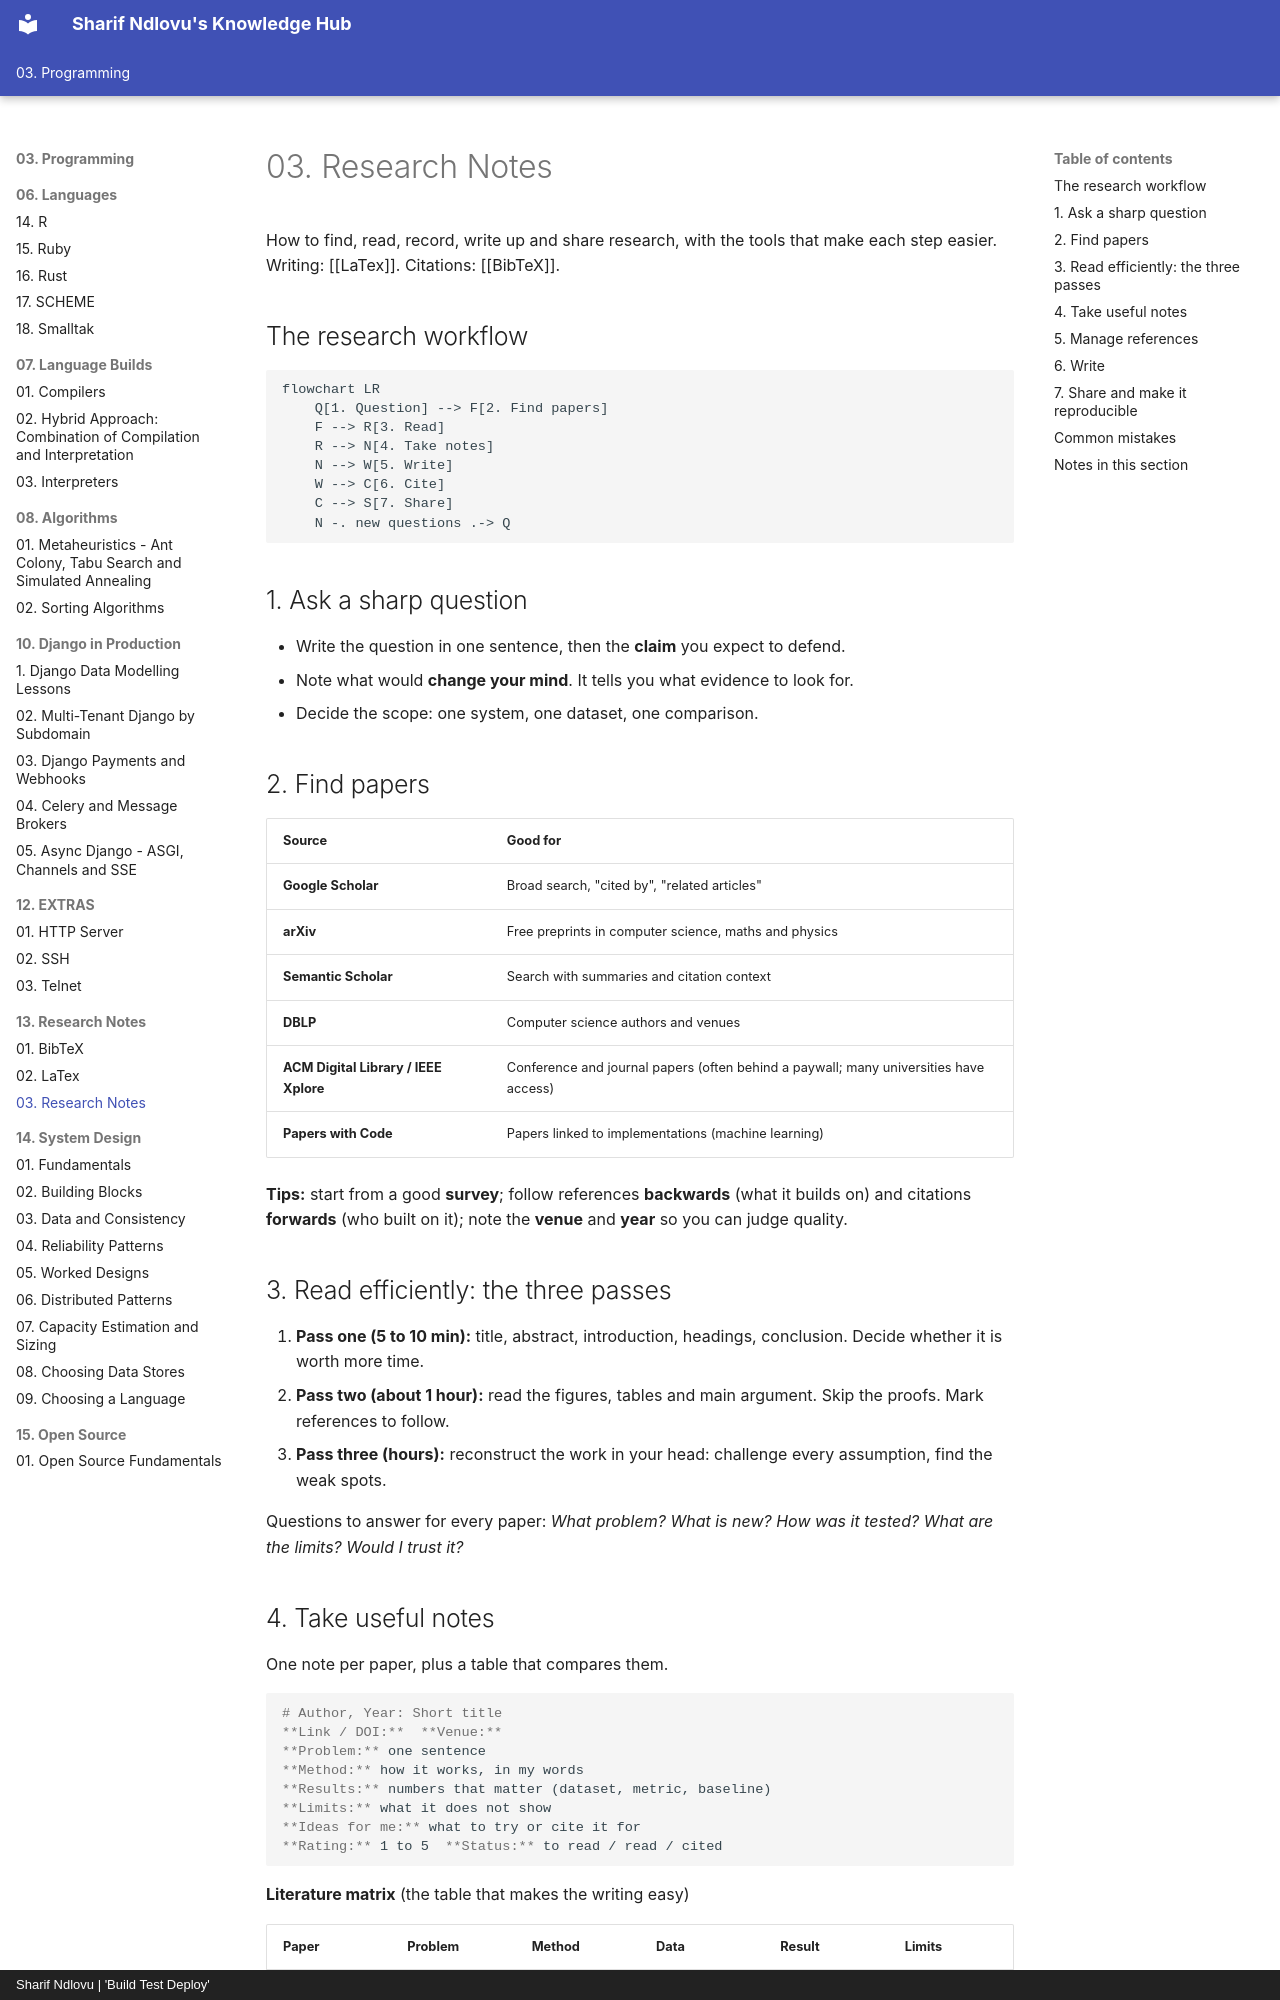

repository: sharifndlovu123/knowledge_base_map · page: 03. Programming/13. Research Notes/Research Notes.html · generator: mkdocs · copyright: Sharif Ndlovu | 'Build Test Deploy'

# 03. Research Notes

How to find, read, record, write up and share research, with the tools that make each step easier. Writing: [[LaTex]]. Citations: [[BibTeX]].

## The research workflow

```mermaid
flowchart LR
    Q[1. Question] --> F[2. Find papers]
    F --> R[3. Read]
    R --> N[4. Take notes]
    N --> W[5. Write]
    W --> C[6. Cite]
    C --> S[7. Share]
    N -. new questions .-> Q
```

## 1. Ask a sharp question

- Write the question in one sentence, then the **claim** you expect to defend.
- Note what would **change your mind**. It tells you what evidence to look for.
- Decide the scope: one system, one dataset, one comparison.

## 2. Find papers

| Source | Good for |
| ------ | -------- |
| **Google Scholar** | Broad search, "cited by", "related articles" |
| **arXiv** | Free preprints in computer science, maths and physics |
| **Semantic Scholar** | Search with summaries and citation context |
| **DBLP** | Computer science authors and venues |
| **ACM Digital Library / IEEE Xplore** | Conference and journal papers (often behind a paywall; many universities have access) |
| **Papers with Code** | Papers linked to implementations (machine learning) |

**Tips:** start from a good **survey**; follow references **backwards** (what it builds on) and citations **forwards** (who built on it); note the **venue** and **year** so you can judge quality.

## 3. Read efficiently: the three passes

1. **Pass one (5 to 10 min):** title, abstract, introduction, headings, conclusion. Decide whether it is worth more time.
2. **Pass two (about 1 hour):** read the figures, tables and main argument. Skip the proofs. Mark references to follow.
3. **Pass three (hours):** reconstruct the work in your head: challenge every assumption, find the weak spots.

Questions to answer for every paper: *What problem? What is new? How was it tested? What are the limits? Would I trust it?*
